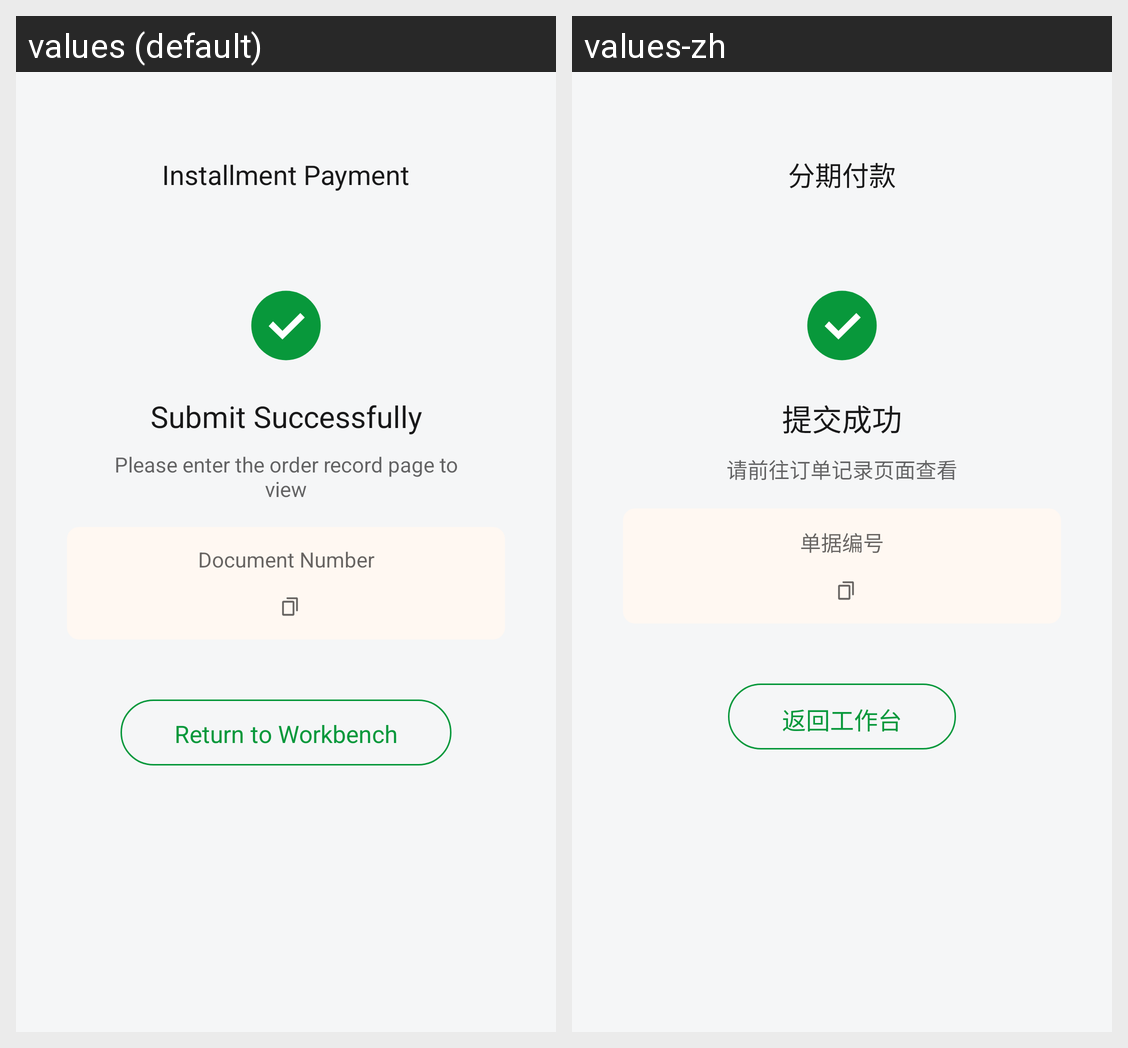

The Android screen above is rendered under two locales of the same app. Produce the string resources it draws, with the default and per-locale values.
Android screen res/layout/fragment_installpayment_success.xml rendered under 2 locales, left to right: values (default), values-zh. Device: Nexus 5 (rendered at 1080×1920; each locale shown at half size, 540×960, under a caption strip naming it); theme Theme.Ops.
Strings drawn on this screen, with the default value and each locale's value (text and hints the layout hard-codes, and strings that could not be matched under every locale, appear in the picture but are not listed):

text_installment
  values: Installment Payment
  values-zh: 分期付款

text_submit_success
  values: Submit Successfully
  values-zh: 提交成功

str_payment_success
  values: Please enter the order record page to view
  values-zh: 请前往订单记录页面查看

text_document_number
  values: Document Number
  values-zh: 单据编号

btn_return_workbench
  values: Return to Workbench
  values-zh: 返回工作台
